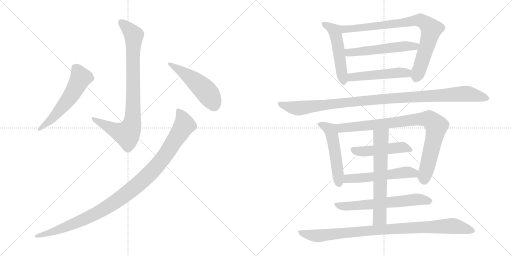
t = 0.00 s
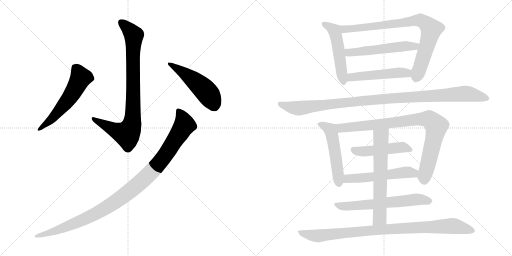
t = 2.62 s
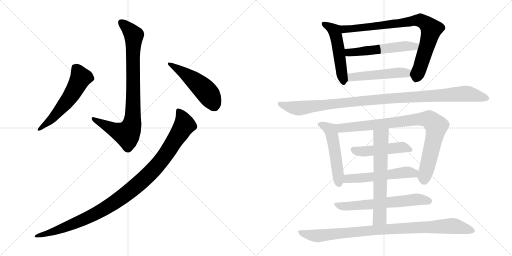
t = 5.25 s
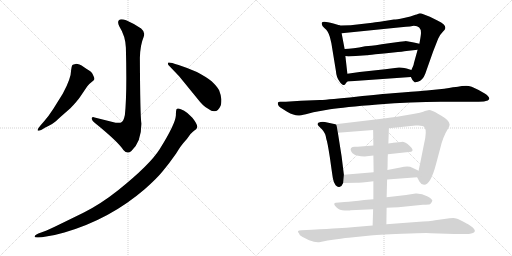
t = 7.87 s
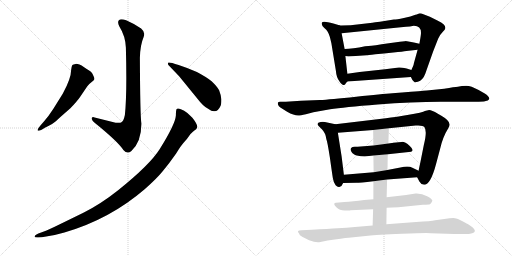
t = 10.50 s
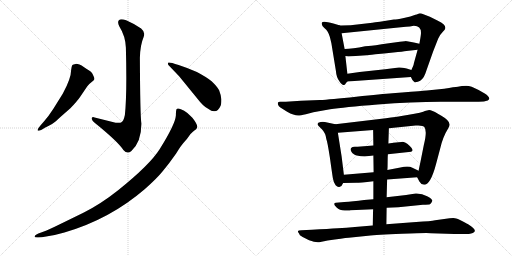
t = 13.12 s

The animated SVG that drew these frames (rendered in a browser with its animation timeline set to each time). Animation: 16 CSS @keyframes rules; one cycle of 13.12 s.

<svg version="1.1" viewBox="0 0 2048 1024" xmlns="http://www.w3.org/2000/svg">
  <g stroke="lightgray" stroke-dasharray="1,1" stroke-width="1" transform="scale(4, 4)">
    <line x1="0" y1="0" x2="256" y2="256"></line>
    <line x1="256" y1="0" x2="0" y2="256"></line>
    <line x1="128" y1="0" x2="128" y2="256"></line>
    <line x1="0" y1="128" x2="256" y2="128"></line>
    <line x1="256" y1="0" x2="512" y2="256"></line>
    <line x1="512" y1="0" x2="256" y2="256"></line>
    <line x1="384" y1="0" x2="384" y2="256"></line>
    <line x1="256" y1="128" x2="512" y2="128"></line>
  </g>
<g transform="scale(1, -1) translate(0, -850)">
   <style type="text/css">
    @keyframes keyframes0 {
      from {
       stroke: black;
       stroke-dashoffset: 874;
       stroke-width: 128;
       }
       74% {
       animation-timing-function: step-end;
       stroke: black;
       stroke-dashoffset: 0;
       stroke-width: 128;
       }
       to {
       stroke: black;
       stroke-width: 1024;
       }
       }
       #make-me-a-hanzi-animation-0 {
         animation: keyframes0 0.961263s both;
         animation-delay: 0.000000s;
         animation-timing-function: linear;
       }
    @keyframes keyframes1 {
      from {
       stroke: black;
       stroke-dashoffset: 577;
       stroke-width: 128;
       }
       65% {
       animation-timing-function: step-end;
       stroke: black;
       stroke-dashoffset: 0;
       stroke-width: 128;
       }
       to {
       stroke: black;
       stroke-width: 1024;
       }
       }
       #make-me-a-hanzi-animation-1 {
         animation: keyframes1 0.719564s both;
         animation-delay: 0.961263s;
         animation-timing-function: linear;
       }
    @keyframes keyframes2 {
      from {
       stroke: black;
       stroke-dashoffset: 505;
       stroke-width: 128;
       }
       62% {
       animation-timing-function: step-end;
       stroke: black;
       stroke-dashoffset: 0;
       stroke-width: 128;
       }
       to {
       stroke: black;
       stroke-width: 1024;
       }
       }
       #make-me-a-hanzi-animation-2 {
         animation: keyframes2 0.660970s both;
         animation-delay: 1.680827s;
         animation-timing-function: linear;
       }
    @keyframes keyframes3 {
      from {
       stroke: black;
       stroke-dashoffset: 1085;
       stroke-width: 128;
       }
       78% {
       animation-timing-function: step-end;
       stroke: black;
       stroke-dashoffset: 0;
       stroke-width: 128;
       }
       to {
       stroke: black;
       stroke-width: 1024;
       }
       }
       #make-me-a-hanzi-animation-3 {
         animation: keyframes3 1.132975s both;
         animation-delay: 2.341797s;
         animation-timing-function: linear;
       }
    @keyframes keyframes4 {
      from {
       stroke: black;
       stroke-dashoffset: 519;
       stroke-width: 128;
       }
       63% {
       animation-timing-function: step-end;
       stroke: black;
       stroke-dashoffset: 0;
       stroke-width: 128;
       }
       to {
       stroke: black;
       stroke-width: 1024;
       }
       }
       #make-me-a-hanzi-animation-4 {
         animation: keyframes4 0.672363s both;
         animation-delay: 3.474772s;
         animation-timing-function: linear;
       }
    @keyframes keyframes5 {
      from {
       stroke: black;
       stroke-dashoffset: 840;
       stroke-width: 128;
       }
       73% {
       animation-timing-function: step-end;
       stroke: black;
       stroke-dashoffset: 0;
       stroke-width: 128;
       }
       to {
       stroke: black;
       stroke-width: 1024;
       }
       }
       #make-me-a-hanzi-animation-5 {
         animation: keyframes5 0.933594s both;
         animation-delay: 4.147135s;
         animation-timing-function: linear;
       }
    @keyframes keyframes6 {
      from {
       stroke: black;
       stroke-dashoffset: 546;
       stroke-width: 128;
       }
       64% {
       animation-timing-function: step-end;
       stroke: black;
       stroke-dashoffset: 0;
       stroke-width: 128;
       }
       to {
       stroke: black;
       stroke-width: 1024;
       }
       }
       #make-me-a-hanzi-animation-6 {
         animation: keyframes6 0.694336s both;
         animation-delay: 5.080729s;
         animation-timing-function: linear;
       }
    @keyframes keyframes7 {
      from {
       stroke: black;
       stroke-dashoffset: 502;
       stroke-width: 128;
       }
       62% {
       animation-timing-function: step-end;
       stroke: black;
       stroke-dashoffset: 0;
       stroke-width: 128;
       }
       to {
       stroke: black;
       stroke-width: 1024;
       }
       }
       #make-me-a-hanzi-animation-7 {
         animation: keyframes7 0.658529s both;
         animation-delay: 5.775065s;
         animation-timing-function: linear;
       }
    @keyframes keyframes8 {
      from {
       stroke: black;
       stroke-dashoffset: 1090;
       stroke-width: 128;
       }
       78% {
       animation-timing-function: step-end;
       stroke: black;
       stroke-dashoffset: 0;
       stroke-width: 128;
       }
       to {
       stroke: black;
       stroke-width: 1024;
       }
       }
       #make-me-a-hanzi-animation-8 {
         animation: keyframes8 1.137044s both;
         animation-delay: 6.433594s;
         animation-timing-function: linear;
       }
    @keyframes keyframes9 {
      from {
       stroke: black;
       stroke-dashoffset: 522;
       stroke-width: 128;
       }
       63% {
       animation-timing-function: step-end;
       stroke: black;
       stroke-dashoffset: 0;
       stroke-width: 128;
       }
       to {
       stroke: black;
       stroke-width: 1024;
       }
       }
       #make-me-a-hanzi-animation-9 {
         animation: keyframes9 0.674805s both;
         animation-delay: 7.570638s;
         animation-timing-function: linear;
       }
    @keyframes keyframes10 {
      from {
       stroke: black;
       stroke-dashoffset: 891;
       stroke-width: 128;
       }
       74% {
       animation-timing-function: step-end;
       stroke: black;
       stroke-dashoffset: 0;
       stroke-width: 128;
       }
       to {
       stroke: black;
       stroke-width: 1024;
       }
       }
       #make-me-a-hanzi-animation-10 {
         animation: keyframes10 0.975098s both;
         animation-delay: 8.245443s;
         animation-timing-function: linear;
       }
    @keyframes keyframes11 {
      from {
       stroke: black;
       stroke-dashoffset: 482;
       stroke-width: 128;
       }
       61% {
       animation-timing-function: step-end;
       stroke: black;
       stroke-dashoffset: 0;
       stroke-width: 128;
       }
       to {
       stroke: black;
       stroke-width: 1024;
       }
       }
       #make-me-a-hanzi-animation-11 {
         animation: keyframes11 0.642253s both;
         animation-delay: 9.220541s;
         animation-timing-function: linear;
       }
    @keyframes keyframes12 {
      from {
       stroke: black;
       stroke-dashoffset: 548;
       stroke-width: 128;
       }
       64% {
       animation-timing-function: step-end;
       stroke: black;
       stroke-dashoffset: 0;
       stroke-width: 128;
       }
       to {
       stroke: black;
       stroke-width: 1024;
       }
       }
       #make-me-a-hanzi-animation-12 {
         animation: keyframes12 0.695964s both;
         animation-delay: 9.862794s;
         animation-timing-function: linear;
       }
    @keyframes keyframes13 {
      from {
       stroke: black;
       stroke-dashoffset: 635;
       stroke-width: 128;
       }
       67% {
       animation-timing-function: step-end;
       stroke: black;
       stroke-dashoffset: 0;
       stroke-width: 128;
       }
       to {
       stroke: black;
       stroke-width: 1024;
       }
       }
       #make-me-a-hanzi-animation-13 {
         animation: keyframes13 0.766764s both;
         animation-delay: 10.558758s;
         animation-timing-function: linear;
       }
    @keyframes keyframes14 {
      from {
       stroke: black;
       stroke-dashoffset: 648;
       stroke-width: 128;
       }
       68% {
       animation-timing-function: step-end;
       stroke: black;
       stroke-dashoffset: 0;
       stroke-width: 128;
       }
       to {
       stroke: black;
       stroke-width: 1024;
       }
       }
       #make-me-a-hanzi-animation-14 {
         animation: keyframes14 0.777344s both;
         animation-delay: 11.325522s;
         animation-timing-function: linear;
       }
    @keyframes keyframes15 {
      from {
       stroke: black;
       stroke-dashoffset: 943;
       stroke-width: 128;
       }
       75% {
       animation-timing-function: step-end;
       stroke: black;
       stroke-dashoffset: 0;
       stroke-width: 128;
       }
       to {
       stroke: black;
       stroke-width: 1024;
       }
       }
       #make-me-a-hanzi-animation-15 {
         animation: keyframes15 1.017415s both;
         animation-delay: 12.102866s;
         animation-timing-function: linear;
       }
</style>
<path d="M 499.5 390.5 Q 494.5 367.5 487.5 362.5 Q 480.5 357.5 462.5 359.5 L 378.5 380.5 Q 366.5 384.5 366.5 375.5 Q 368.5 367.5 378.5 359.5 Q 471.5 284.5 493.5 250.5 Q 509.5 231.5 525.5 246.5 Q 565.5 283.5 565.5 355.5 Q 560.5 392.5 559.5 618.5 Q 560.5 669.5 574.5 702.5 Q 582.5 721.5 564.5 736.5 Q 537.5 755.5 504.5 769.5 Q 482.5 776.5 475.5 769.5 Q 468.5 762.5 477.5 744.5 Q 501.5 706.5 503.5 660.5 Q 508.5 473.5 499.5 390.5 Z" fill="lightgray"></path> 
<path d="M 176.5 365.5 L 162.5 349.5 Q 148.5 332.5 150.5 328.5 Q 154.5 325.5 166.5 331.5 L 179.5 339.5 Q 214.5 356.5 224.5 366.5 Q 234.5 376.5 281.5 417.5 Q 309.5 446.5 321.5 464.5 L 348.5 504.5 Q 354.5 513.5 365.5 521.5 Q 376.5 529.5 377.5 533.5 Q 378.5 537.5 373.5 547.5 Q 369.5 557.5 364.5 562.5 Q 359.5 566.5 336.5 581.5 Q 313.5 595.5 302.5 594.5 Q 292.5 593.5 289.5 590.5 Q 286.5 587.5 284.5 570.5 Q 284.5 537.5 251.5 476.5 L 213.5 415.5 Q 193.5 384.5 176.5 365.5 Z" fill="lightgray"></path> 
<path d="M 716.5 545.5 L 791.5 453.5 Q 812.5 425.5 832.5 415.5 Q 848.5 403.5 858.5 405.5 Q 872.5 405.5 881.5 425.5 Q 885.5 432.5 885.5 453.5 Q 883.5 471.5 876.5 489.5 Q 868.5 504.5 846.5 525.5 Q 825.5 542.5 787.5 562.5 Q 754.5 577.5 714.5 590.5 Q 674.5 603.5 672.5 599.5 Q 670.5 595.5 673.5 590.5 L 716.5 545.5 Z" fill="lightgray"></path> 
<path d="M 153.5 -99.5 L 167.5 -98.5 Q 211.5 -93.5 257.5 -79.5 Q 439.5 -26.5 578.5 93.5 Q 626.5 135.5 651.5 166.5 Q 677.5 197.5 704.5 236.5 Q 725.5 270.5 733.5 278.5 L 747.5 294.5 L 760.5 312.5 Q 761.5 314.5 777.5 328.5 Q 786.5 334.5 787.5 338.5 Q 794.5 347.5 769.5 379.5 L 749.5 398.5 Q 736.5 408.5 723.5 413.5 Q 710.5 418.5 706.5 414.5 Q 703.5 409.5 703.5 388.5 Q 701.5 354.5 638.5 253.5 Q 598.5 190.5 472.5 89.5 Q 404.5 35.5 335.5 0.5 L 243.5 -44.5 Q 192.5 -69.5 175.5 -75.5 L 153.5 -83.5 Q 144.5 -87.5 141.5 -90.5 Q 138.5 -93.5 138.5 -96.5 Q 138.5 -100.5 153.5 -99.5 Z" fill="lightgray"></path> 
<path d="M 1389.5 555.0 L 1381.5 626.0 L 1378.5 654.0 L 1366.5 717.0 C 1360.5 746.0 1360.5 748.0 1360.5 748.0 L 1333.5 756.0 Q 1289.5 769.0 1287.5 759.0 Q 1284.5 748.0 1298.5 737.0 Q 1312.5 726.0 1319.5 702.0 L 1325.5 677.0 L 1343.5 567.0 Q 1345.5 541.0 1357.5 525.0 Q 1368.5 509.0 1374.5 510.0 Q 1380.5 511.0 1381.5 514.0 Q 1382.5 517.0 1389.5 524.0 C 1392.5 527.0 1392.5 527.0 1389.5 555.0 Z" fill="lightgray"></path> 
<path d="M 1670.5 651.0 L 1655.5 597.0 Q 1655.5 591.0 1645.5 570.0 C 1637.5 552.0 1637.5 552.0 1643.5 542.0 Q 1650.5 528.0 1651.5 528.0 Q 1652.5 527.0 1656.5 523.0 Q 1659.5 519.0 1662.5 521.0 Q 1664.5 523.0 1671.5 523.0 Q 1691.5 529.0 1701.5 556.0 Q 1710.5 582.0 1732.5 644.0 L 1752.5 695.0 Q 1758.5 710.0 1770.5 722.0 Q 1781.5 733.0 1781.5 738.0 Q 1781.5 754.0 1751.5 767.0 L 1719.5 783.0 L 1693.5 793.0 Q 1679.5 799.0 1673.5 795.0 Q 1666.5 791.0 1661.5 791.0 Q 1644.5 783.0 1615.5 778.0 Q 1585.5 772.0 1575.5 772.0 Q 1506.5 761.0 1489.5 759.0 L 1402.5 749.0 Q 1367.5 749.0 1360.5 748.0 C 1330.5 747.0 1336.5 714.0 1366.5 717.0 L 1603.5 741.0 Q 1649.5 745.0 1655.5 747.0 Q 1687.5 747.0 1683.5 712.0 Q 1682.5 702.0 1677.5 675.0 L 1670.5 651.0 Z" fill="lightgray"></path> 
<path d="M 1381.5 626.0 L 1393.5 624.0 L 1466.5 629.0 Q 1468.5 629.0 1501.5 633.0 Q 1534.5 636.0 1573.5 640.0 Q 1612.5 644.0 1625.5 646.0 L 1670.5 651.0 C 1700.5 654.0 1706.5 668.0 1677.5 675.0 L 1655.5 680.0 L 1622.5 686.0 L 1620.5 685.0 L 1618.5 685.0 L 1609.5 684.0 L 1599.5 683.0 L 1555.5 677.0 Q 1492.5 667.0 1473.5 666.0 L 1460.5 665.0 Q 1409.5 654.0 1378.5 654.0 C 1348.5 653.0 1351.5 631.0 1381.5 626.0 Z" fill="lightgray"></path> 
<path d="M 1645.5 570.0 L 1626.5 576.0 Q 1601.5 581.0 1595.5 580.0 L 1540.5 573.0 L 1438.5 562.0 L 1389.5 555.0 C 1359.5 551.0 1359.5 522.0 1389.5 524.0 L 1643.5 542.0 C 1673.5 544.0 1674.5 561.0 1645.5 570.0 Z" fill="lightgray"></path> 
<path d="M 1253.5 401.0 L 1320.5 413.0 Q 1374.5 422.0 1510.5 432.5 Q 1646.5 443.0 1763.5 443.0 L 1914.5 443.0 Q 1938.5 443.0 1951.0 448.5 Q 1963.5 454.0 1950.5 467.0 Q 1945.5 473.0 1914.5 490.0 Q 1883.5 507.0 1865.0 507.0 Q 1846.5 507.0 1831.5 503.0 Q 1819.5 503.0 1776.5 495.0 L 1707.5 488.0 L 1692.5 487.0 Q 1678.5 486.0 1644.0 483.0 Q 1609.5 480.0 1569.5 477.0 Q 1529.5 474.0 1424.5 463.5 Q 1319.5 453.0 1279.5 450.0 L 1203.5 447.0 L 1143.5 443.0 L 1120.5 443.0 Q 1112.5 443.0 1111.5 439.0 Q 1108.5 426.0 1129.5 415.0 L 1148.5 403.0 Q 1175.5 388.0 1192.5 388.0 Q 1197.5 387.0 1223.5 393.0 L 1253.5 401.0 Z" fill="lightgray"></path> 
<path d="M 1366.5 224.0 L 1351.5 319.0 C 1346.5 349.0 1346.5 352.0 1341.5 353.0 L 1299.5 362.0 Q 1291.5 364.0 1282.5 362.0 Q 1262.5 358.0 1274.5 346.0 L 1287.5 333.0 Q 1302.5 318.0 1305.5 293.0 Q 1309.5 284.0 1319.5 220.0 Q 1328.5 155.0 1331.5 137.0 Q 1334.5 118.0 1342.5 109.0 Q 1350.5 100.0 1359.5 103.0 Q 1367.5 105.0 1372.5 118.0 L 1375.5 151.0 L 1366.5 224.0 Z" fill="lightgray"></path> 
<path d="M 1555.5 337.0 L 1662.5 348.0 Q 1692.5 350.0 1697.5 342.0 Q 1709.5 326.0 1695.5 271.0 L 1681.5 201.0 Q 1674.5 169.0 1674.5 167.0 C 1669.5 140.0 1667.5 142.0 1668.5 141.0 L 1677.5 124.0 Q 1683.5 112.0 1696.5 111.0 Q 1722.5 111.0 1744.5 195.0 L 1760.5 255.0 Q 1771.5 303.0 1792.5 336.0 Q 1798.5 347.0 1798.5 352.0 Q 1798.5 368.0 1765.5 387.0 L 1751.5 395.0 Q 1726.5 410.0 1716.5 410.0 L 1699.5 406.0 Q 1693.5 401.0 1629.5 390.0 L 1605.5 386.0 Q 1587.5 383.0 1543.5 377.0 L 1341.5 353.0 C 1311.5 349.0 1321.5 317.0 1351.5 319.0 L 1492.5 330.0 L 1555.5 337.0 Z" fill="lightgray"></path> 
<path d="M 1551.5 233.0 L 1644.5 243.0 Q 1658.5 249.0 1639.0 266.5 Q 1619.5 284.0 1606.0 282.5 Q 1592.5 281.0 1584.5 280.0 L 1572.5 279.0 Q 1568.5 278.0 1567.5 278.0 L 1553.5 276.0 L 1493.5 268.0 L 1430.5 263.0 Q 1429.5 263.0 1419.0 263.0 Q 1408.5 263.0 1404.5 258.5 Q 1400.5 254.0 1404.0 246.0 Q 1407.5 238.0 1417.0 232.0 Q 1426.5 226.0 1458.5 224.0 L 1493.5 228.0 L 1551.5 233.0 Z" fill="lightgray"></path> 
<path d="M 1674.5 167.0 L 1649.5 179.0 Q 1634.5 188.0 1601.5 180.0 L 1549.5 170.0 L 1494.5 161.0 L 1375.5 151.0 C 1345.5 148.0 1342.5 117.0 1372.5 118.0 L 1425.5 119.0 Q 1438.5 119.0 1493.5 125.0 L 1548.5 132.0 L 1668.5 141.0 C 1698.5 143.0 1701.5 154.0 1674.5 167.0 Z" fill="lightgray"></path> 
<path d="M 1546.5 19.0 L 1593.5 21.0 L 1691.5 31.0 Q 1715.5 32.0 1720.0 33.5 Q 1724.5 35.0 1729.5 47.0 Q 1729.5 54.0 1708.5 65.5 Q 1687.5 77.0 1662.5 76.0 L 1624.5 70.0 L 1546.5 61.0 L 1493.5 53.0 L 1456.5 50.0 Q 1410.5 44.0 1377.5 42.0 L 1343.5 39.0 Q 1338.5 39.0 1337.0 35.0 Q 1335.5 31.0 1346.5 20.0 Q 1357.5 9.0 1379.0 8.0 Q 1400.5 7.0 1402.5 9.0 L 1492.5 13.0 L 1546.5 19.0 Z" fill="lightgray"></path> 
<path d="M 1553.5 276.0 L 1555.5 337.0 C 1556.5 367.0 1492.5 360.0 1492.5 330.0 L 1493.5 268.0 L 1493.5 228.0 L 1494.5 161.0 L 1493.5 125.0 L 1493.5 53.0 L 1492.5 13.0 L 1490.5 -52.0 C 1489.5 -82.0 1545.5 -77.0 1545.5 -47.0 L 1546.5 19.0 L 1546.5 61.0 L 1548.5 132.0 L 1549.5 170.0 Q 1550.5 181.0 1550.5 202.0 Q 1550.5 223.0 1551.5 233.0 L 1553.5 276.0 Z" fill="lightgray"></path> 
<path d="M 1490.5 -52.0 L 1419.5 -58.0 Q 1386.5 -61.0 1350.5 -63.0 Q 1314.5 -65.0 1247.5 -69.0 L 1205.5 -71.0 Q 1184.5 -71.0 1195.5 -83.0 Q 1196.5 -91.0 1210.5 -98.0 L 1236.5 -111.0 Q 1266.5 -123.0 1281.5 -118.0 L 1310.5 -112.0 Q 1372.5 -103.0 1394.5 -101.0 L 1472.5 -93.0 Q 1504.5 -89.0 1608.0 -85.0 Q 1711.5 -81.0 1723.5 -83.0 L 1817.5 -86.0 L 1863.5 -86.0 Q 1871.5 -87.0 1884.5 -84.0 Q 1919.5 -76.0 1872.5 -47.0 Q 1871.5 -47.0 1850.0 -35.0 Q 1828.5 -23.0 1819.5 -22.5 Q 1810.5 -22.0 1798.5 -23.0 L 1740.5 -31.0 Q 1724.5 -35.0 1664.5 -38.0 L 1545.5 -47.0 L 1490.5 -52.0 Z" fill="lightgray"></path> 
      <clipPath id="make-me-a-hanzi-clip-0">
      <path d="M 499.5 390.5 Q 494.5 367.5 487.5 362.5 Q 480.5 357.5 462.5 359.5 L 378.5 380.5 Q 366.5 384.5 366.5 375.5 Q 368.5 367.5 378.5 359.5 Q 471.5 284.5 493.5 250.5 Q 509.5 231.5 525.5 246.5 Q 565.5 283.5 565.5 355.5 Q 560.5 392.5 559.5 618.5 Q 560.5 669.5 574.5 702.5 Q 582.5 721.5 564.5 736.5 Q 537.5 755.5 504.5 769.5 Q 482.5 776.5 475.5 769.5 Q 468.5 762.5 477.5 744.5 Q 501.5 706.5 503.5 660.5 Q 508.5 473.5 499.5 390.5 Z" fill="lightgray"></path>
      </clipPath>
      <path clip-path="url(#make-me-a-hanzi-clip-0)" d="M 484.5 761.5 L 521.5 727.5 L 534.5 707.5 L 532.5 410.5 L 526.5 348.5 L 505.5 314.5 L 452.5 332.5 L 374.5 374.5 " fill="none" id="make-me-a-hanzi-animation-0" stroke-dasharray="746 1492" stroke-linecap="round"></path>

      <clipPath id="make-me-a-hanzi-clip-1">
      <path d="M 176.5 365.5 L 162.5 349.5 Q 148.5 332.5 150.5 328.5 Q 154.5 325.5 166.5 331.5 L 179.5 339.5 Q 214.5 356.5 224.5 366.5 Q 234.5 376.5 281.5 417.5 Q 309.5 446.5 321.5 464.5 L 348.5 504.5 Q 354.5 513.5 365.5 521.5 Q 376.5 529.5 377.5 533.5 Q 378.5 537.5 373.5 547.5 Q 369.5 557.5 364.5 562.5 Q 359.5 566.5 336.5 581.5 Q 313.5 595.5 302.5 594.5 Q 292.5 593.5 289.5 590.5 Q 286.5 587.5 284.5 570.5 Q 284.5 537.5 251.5 476.5 L 213.5 415.5 Q 193.5 384.5 176.5 365.5 Z" fill="lightgray"></path>
      </clipPath>
      <path clip-path="url(#make-me-a-hanzi-clip-1)" d="M 299.5 582.5 L 323.5 540.5 L 308.5 509.5 L 277.5 457.5 L 230.5 400.5 L 153.5 331.5 " fill="none" id="make-me-a-hanzi-animation-1" stroke-dasharray="449 898" stroke-linecap="round"></path>

      <clipPath id="make-me-a-hanzi-clip-2">
      <path d="M 716.5 545.5 L 791.5 453.5 Q 812.5 425.5 832.5 415.5 Q 848.5 403.5 858.5 405.5 Q 872.5 405.5 881.5 425.5 Q 885.5 432.5 885.5 453.5 Q 883.5 471.5 876.5 489.5 Q 868.5 504.5 846.5 525.5 Q 825.5 542.5 787.5 562.5 Q 754.5 577.5 714.5 590.5 Q 674.5 603.5 672.5 599.5 Q 670.5 595.5 673.5 590.5 L 716.5 545.5 Z" fill="lightgray"></path>
      </clipPath>
      <path clip-path="url(#make-me-a-hanzi-clip-2)" d="M 675.5 595.5 L 743.5 553.5 L 815.5 494.5 L 841.5 461.5 L 855.5 430.5 " fill="none" id="make-me-a-hanzi-animation-2" stroke-dasharray="377 754" stroke-linecap="round"></path>

      <clipPath id="make-me-a-hanzi-clip-3">
      <path d="M 153.5 -99.5 L 167.5 -98.5 Q 211.5 -93.5 257.5 -79.5 Q 439.5 -26.5 578.5 93.5 Q 626.5 135.5 651.5 166.5 Q 677.5 197.5 704.5 236.5 Q 725.5 270.5 733.5 278.5 L 747.5 294.5 L 760.5 312.5 Q 761.5 314.5 777.5 328.5 Q 786.5 334.5 787.5 338.5 Q 794.5 347.5 769.5 379.5 L 749.5 398.5 Q 736.5 408.5 723.5 413.5 Q 710.5 418.5 706.5 414.5 Q 703.5 409.5 703.5 388.5 Q 701.5 354.5 638.5 253.5 Q 598.5 190.5 472.5 89.5 Q 404.5 35.5 335.5 0.5 L 243.5 -44.5 Q 192.5 -69.5 175.5 -75.5 L 153.5 -83.5 Q 144.5 -87.5 141.5 -90.5 Q 138.5 -93.5 138.5 -96.5 Q 138.5 -100.5 153.5 -99.5 Z" fill="lightgray"></path>
      </clipPath>
      <path clip-path="url(#make-me-a-hanzi-clip-3)" d="M 711.5 408.5 L 729.5 381.5 L 738.5 350.5 L 655.5 221.5 L 615.5 173.5 L 540.5 102.5 L 454.5 38.5 L 375.5 -8.5 L 230.5 -70.5 L 146.5 -96.5 " fill="none" id="make-me-a-hanzi-animation-3" stroke-dasharray="957 1914" stroke-linecap="round"></path>

      <clipPath id="make-me-a-hanzi-clip-4">
      <path d="M 1389.5 555.0 L 1381.5 626.0 L 1378.5 654.0 L 1366.5 717.0 C 1360.5 746.0 1360.5 748.0 1360.5 748.0 L 1333.5 756.0 Q 1289.5 769.0 1287.5 759.0 Q 1284.5 748.0 1298.5 737.0 Q 1312.5 726.0 1319.5 702.0 L 1325.5 677.0 L 1343.5 567.0 Q 1345.5 541.0 1357.5 525.0 Q 1368.5 509.0 1374.5 510.0 Q 1380.5 511.0 1381.5 514.0 Q 1382.5 517.0 1389.5 524.0 C 1392.5 527.0 1392.5 527.0 1389.5 555.0 Z" fill="lightgray"></path>
      </clipPath>
      <path clip-path="url(#make-me-a-hanzi-clip-4)" d="M 1294.5 754.0 L 1317.5 745.0 L 1337.5 728.0 L 1374.5 519.0 " fill="none" id="make-me-a-hanzi-animation-4" stroke-dasharray="391 782" stroke-linecap="round"></path>

      <clipPath id="make-me-a-hanzi-clip-5">
      <path d="M 1670.5 651.0 L 1655.5 597.0 Q 1655.5 591.0 1645.5 570.0 C 1637.5 552.0 1637.5 552.0 1643.5 542.0 Q 1650.5 528.0 1651.5 528.0 Q 1652.5 527.0 1656.5 523.0 Q 1659.5 519.0 1662.5 521.0 Q 1664.5 523.0 1671.5 523.0 Q 1691.5 529.0 1701.5 556.0 Q 1710.5 582.0 1732.5 644.0 L 1752.5 695.0 Q 1758.5 710.0 1770.5 722.0 Q 1781.5 733.0 1781.5 738.0 Q 1781.5 754.0 1751.5 767.0 L 1719.5 783.0 L 1693.5 793.0 Q 1679.5 799.0 1673.5 795.0 Q 1666.5 791.0 1661.5 791.0 Q 1644.5 783.0 1615.5 778.0 Q 1585.5 772.0 1575.5 772.0 Q 1506.5 761.0 1489.5 759.0 L 1402.5 749.0 Q 1367.5 749.0 1360.5 748.0 C 1330.5 747.0 1336.5 714.0 1366.5 717.0 L 1603.5 741.0 Q 1649.5 745.0 1655.5 747.0 Q 1687.5 747.0 1683.5 712.0 Q 1682.5 702.0 1677.5 675.0 L 1670.5 651.0 Z" fill="lightgray"></path>
      </clipPath>
      <path clip-path="url(#make-me-a-hanzi-clip-5)" d="M 1364.5 741.0 L 1378.5 734.0 L 1404.5 734.0 L 1652.5 767.0 L 1690.5 765.0 L 1724.5 733.0 L 1701.5 644.0 L 1663.5 535.0 " fill="none" id="make-me-a-hanzi-animation-5" stroke-dasharray="712 1424" stroke-linecap="round"></path>

      <clipPath id="make-me-a-hanzi-clip-6">
      <path d="M 1381.5 626.0 L 1393.5 624.0 L 1466.5 629.0 Q 1468.5 629.0 1501.5 633.0 Q 1534.5 636.0 1573.5 640.0 Q 1612.5 644.0 1625.5 646.0 L 1670.5 651.0 C 1700.5 654.0 1706.5 668.0 1677.5 675.0 L 1655.5 680.0 L 1622.5 686.0 L 1620.5 685.0 L 1618.5 685.0 L 1609.5 684.0 L 1599.5 683.0 L 1555.5 677.0 Q 1492.5 667.0 1473.5 666.0 L 1460.5 665.0 Q 1409.5 654.0 1378.5 654.0 C 1348.5 653.0 1351.5 631.0 1381.5 626.0 Z" fill="lightgray"></path>
      </clipPath>
      <path clip-path="url(#make-me-a-hanzi-clip-6)" d="M 1384.5 648.0 L 1395.5 640.0 L 1414.5 640.0 L 1670.5 670.0 " fill="none" id="make-me-a-hanzi-animation-6" stroke-dasharray="418 836" stroke-linecap="round"></path>

      <clipPath id="make-me-a-hanzi-clip-7">
      <path d="M 1645.5 570.0 L 1626.5 576.0 Q 1601.5 581.0 1595.5 580.0 L 1540.5 573.0 L 1438.5 562.0 L 1389.5 555.0 C 1359.5 551.0 1359.5 522.0 1389.5 524.0 L 1643.5 542.0 C 1673.5 544.0 1674.5 561.0 1645.5 570.0 Z" fill="lightgray"></path>
      </clipPath>
      <path clip-path="url(#make-me-a-hanzi-clip-7)" d="M 1396.5 532.0 L 1410.5 542.0 L 1638.5 563.0 " fill="none" id="make-me-a-hanzi-animation-7" stroke-dasharray="374 748" stroke-linecap="round"></path>

      <clipPath id="make-me-a-hanzi-clip-8">
      <path d="M 1253.5 401.0 L 1320.5 413.0 Q 1374.5 422.0 1510.5 432.5 Q 1646.5 443.0 1763.5 443.0 L 1914.5 443.0 Q 1938.5 443.0 1951.0 448.5 Q 1963.5 454.0 1950.5 467.0 Q 1945.5 473.0 1914.5 490.0 Q 1883.5 507.0 1865.0 507.0 Q 1846.5 507.0 1831.5 503.0 Q 1819.5 503.0 1776.5 495.0 L 1707.5 488.0 L 1692.5 487.0 Q 1678.5 486.0 1644.0 483.0 Q 1609.5 480.0 1569.5 477.0 Q 1529.5 474.0 1424.5 463.5 Q 1319.5 453.0 1279.5 450.0 L 1203.5 447.0 L 1143.5 443.0 L 1120.5 443.0 Q 1112.5 443.0 1111.5 439.0 Q 1108.5 426.0 1129.5 415.0 L 1148.5 403.0 Q 1175.5 388.0 1192.5 388.0 Q 1197.5 387.0 1223.5 393.0 L 1253.5 401.0 Z" fill="lightgray"></path>
      </clipPath>
      <path clip-path="url(#make-me-a-hanzi-clip-8)" d="M 1119.5 434.0 L 1195.5 417.0 L 1507.5 453.0 L 1851.5 475.0 L 1947.5 458.0 " fill="none" id="make-me-a-hanzi-animation-8" stroke-dasharray="962 1924" stroke-linecap="round"></path>

      <clipPath id="make-me-a-hanzi-clip-9">
      <path d="M 1366.5 224.0 L 1351.5 319.0 C 1346.5 349.0 1346.5 352.0 1341.5 353.0 L 1299.5 362.0 Q 1291.5 364.0 1282.5 362.0 Q 1262.5 358.0 1274.5 346.0 L 1287.5 333.0 Q 1302.5 318.0 1305.5 293.0 Q 1309.5 284.0 1319.5 220.0 Q 1328.5 155.0 1331.5 137.0 Q 1334.5 118.0 1342.5 109.0 Q 1350.5 100.0 1359.5 103.0 Q 1367.5 105.0 1372.5 118.0 L 1375.5 151.0 L 1366.5 224.0 Z" fill="lightgray"></path>
      </clipPath>
      <path clip-path="url(#make-me-a-hanzi-clip-9)" d="M 1279.5 354.0 L 1321.5 331.0 L 1326.5 318.0 L 1355.5 116.0 " fill="none" id="make-me-a-hanzi-animation-9" stroke-dasharray="394 788" stroke-linecap="round"></path>

      <clipPath id="make-me-a-hanzi-clip-10">
      <path d="M 1555.5 337.0 L 1662.5 348.0 Q 1692.5 350.0 1697.5 342.0 Q 1709.5 326.0 1695.5 271.0 L 1681.5 201.0 Q 1674.5 169.0 1674.5 167.0 C 1669.5 140.0 1667.5 142.0 1668.5 141.0 L 1677.5 124.0 Q 1683.5 112.0 1696.5 111.0 Q 1722.5 111.0 1744.5 195.0 L 1760.5 255.0 Q 1771.5 303.0 1792.5 336.0 Q 1798.5 347.0 1798.5 352.0 Q 1798.5 368.0 1765.5 387.0 L 1751.5 395.0 Q 1726.5 410.0 1716.5 410.0 L 1699.5 406.0 Q 1693.5 401.0 1629.5 390.0 L 1605.5 386.0 Q 1587.5 383.0 1543.5 377.0 L 1341.5 353.0 C 1311.5 349.0 1321.5 317.0 1351.5 319.0 L 1492.5 330.0 L 1555.5 337.0 Z" fill="lightgray"></path>
      </clipPath>
      <path clip-path="url(#make-me-a-hanzi-clip-10)" d="M 1349.5 349.0 L 1359.5 340.0 L 1373.5 338.0 L 1666.5 373.0 L 1711.5 374.0 L 1726.5 367.0 L 1745.5 346.0 L 1696.5 129.0 " fill="none" id="make-me-a-hanzi-animation-10" stroke-dasharray="763 1526" stroke-linecap="round"></path>

      <clipPath id="make-me-a-hanzi-clip-11">
      <path d="M 1551.5 233.0 L 1644.5 243.0 Q 1658.5 249.0 1639.0 266.5 Q 1619.5 284.0 1606.0 282.5 Q 1592.5 281.0 1584.5 280.0 L 1572.5 279.0 Q 1568.5 278.0 1567.5 278.0 L 1553.5 276.0 L 1493.5 268.0 L 1430.5 263.0 Q 1429.5 263.0 1419.0 263.0 Q 1408.5 263.0 1404.5 258.5 Q 1400.5 254.0 1404.0 246.0 Q 1407.5 238.0 1417.0 232.0 Q 1426.5 226.0 1458.5 224.0 L 1493.5 228.0 L 1551.5 233.0 Z" fill="lightgray"></path>
      </clipPath>
      <path clip-path="url(#make-me-a-hanzi-clip-11)" d="M 1414.5 252.0 L 1450.5 244.0 L 1608.5 261.0 L 1637.5 254.0 " fill="none" id="make-me-a-hanzi-animation-11" stroke-dasharray="354 708" stroke-linecap="round"></path>

      <clipPath id="make-me-a-hanzi-clip-12">
      <path d="M 1674.5 167.0 L 1649.5 179.0 Q 1634.5 188.0 1601.5 180.0 L 1549.5 170.0 L 1494.5 161.0 L 1375.5 151.0 C 1345.5 148.0 1342.5 117.0 1372.5 118.0 L 1425.5 119.0 Q 1438.5 119.0 1493.5 125.0 L 1548.5 132.0 L 1668.5 141.0 C 1698.5 143.0 1701.5 154.0 1674.5 167.0 Z" fill="lightgray"></path>
      </clipPath>
      <path clip-path="url(#make-me-a-hanzi-clip-12)" d="M 1379.5 123.0 L 1399.5 137.0 L 1481.5 140.0 L 1613.5 160.0 L 1654.5 157.0 L 1664.5 162.0 " fill="none" id="make-me-a-hanzi-animation-12" stroke-dasharray="420 840" stroke-linecap="round"></path>

      <clipPath id="make-me-a-hanzi-clip-13">
      <path d="M 1546.5 19.0 L 1593.5 21.0 L 1691.5 31.0 Q 1715.5 32.0 1720.0 33.5 Q 1724.5 35.0 1729.5 47.0 Q 1729.5 54.0 1708.5 65.5 Q 1687.5 77.0 1662.5 76.0 L 1624.5 70.0 L 1546.5 61.0 L 1493.5 53.0 L 1456.5 50.0 Q 1410.5 44.0 1377.5 42.0 L 1343.5 39.0 Q 1338.5 39.0 1337.0 35.0 Q 1335.5 31.0 1346.5 20.0 Q 1357.5 9.0 1379.0 8.0 Q 1400.5 7.0 1402.5 9.0 L 1492.5 13.0 L 1546.5 19.0 Z" fill="lightgray"></path>
      </clipPath>
      <path clip-path="url(#make-me-a-hanzi-clip-13)" d="M 1342.5 33.0 L 1385.5 25.0 L 1659.5 52.0 L 1719.5 46.0 " fill="none" id="make-me-a-hanzi-animation-13" stroke-dasharray="507 1014" stroke-linecap="round"></path>

      <clipPath id="make-me-a-hanzi-clip-14">
      <path d="M 1553.5 276.0 L 1555.5 337.0 C 1556.5 367.0 1492.5 360.0 1492.5 330.0 L 1493.5 268.0 L 1493.5 228.0 L 1494.5 161.0 L 1493.5 125.0 L 1493.5 53.0 L 1492.5 13.0 L 1490.5 -52.0 C 1489.5 -82.0 1545.5 -77.0 1545.5 -47.0 L 1546.5 19.0 L 1546.5 61.0 L 1548.5 132.0 L 1549.5 170.0 Q 1550.5 181.0 1550.5 202.0 Q 1550.5 223.0 1551.5 233.0 L 1553.5 276.0 Z" fill="lightgray"></path>
      </clipPath>
      <path clip-path="url(#make-me-a-hanzi-clip-14)" d="M 1548.5 330.0 L 1524.5 300.0 L 1519.5 -14.0 L 1496.5 -46.0 " fill="none" id="make-me-a-hanzi-animation-14" stroke-dasharray="520 1040" stroke-linecap="round"></path>

      <clipPath id="make-me-a-hanzi-clip-15">
      <path d="M 1490.5 -52.0 L 1419.5 -58.0 Q 1386.5 -61.0 1350.5 -63.0 Q 1314.5 -65.0 1247.5 -69.0 L 1205.5 -71.0 Q 1184.5 -71.0 1195.5 -83.0 Q 1196.5 -91.0 1210.5 -98.0 L 1236.5 -111.0 Q 1266.5 -123.0 1281.5 -118.0 L 1310.5 -112.0 Q 1372.5 -103.0 1394.5 -101.0 L 1472.5 -93.0 Q 1504.5 -89.0 1608.0 -85.0 Q 1711.5 -81.0 1723.5 -83.0 L 1817.5 -86.0 L 1863.5 -86.0 Q 1871.5 -87.0 1884.5 -84.0 Q 1919.5 -76.0 1872.5 -47.0 Q 1871.5 -47.0 1850.0 -35.0 Q 1828.5 -23.0 1819.5 -22.5 Q 1810.5 -22.0 1798.5 -23.0 L 1740.5 -31.0 Q 1724.5 -35.0 1664.5 -38.0 L 1545.5 -47.0 L 1490.5 -52.0 Z" fill="lightgray"></path>
      </clipPath>
      <path clip-path="url(#make-me-a-hanzi-clip-15)" d="M 1206.5 -82.0 L 1266.5 -94.0 L 1512.5 -69.0 L 1805.5 -54.0 L 1875.5 -66.0 L 1887.5 -73.0 " fill="none" id="make-me-a-hanzi-animation-15" stroke-dasharray="815 1630" stroke-linecap="round"></path>

</g>
</svg>
